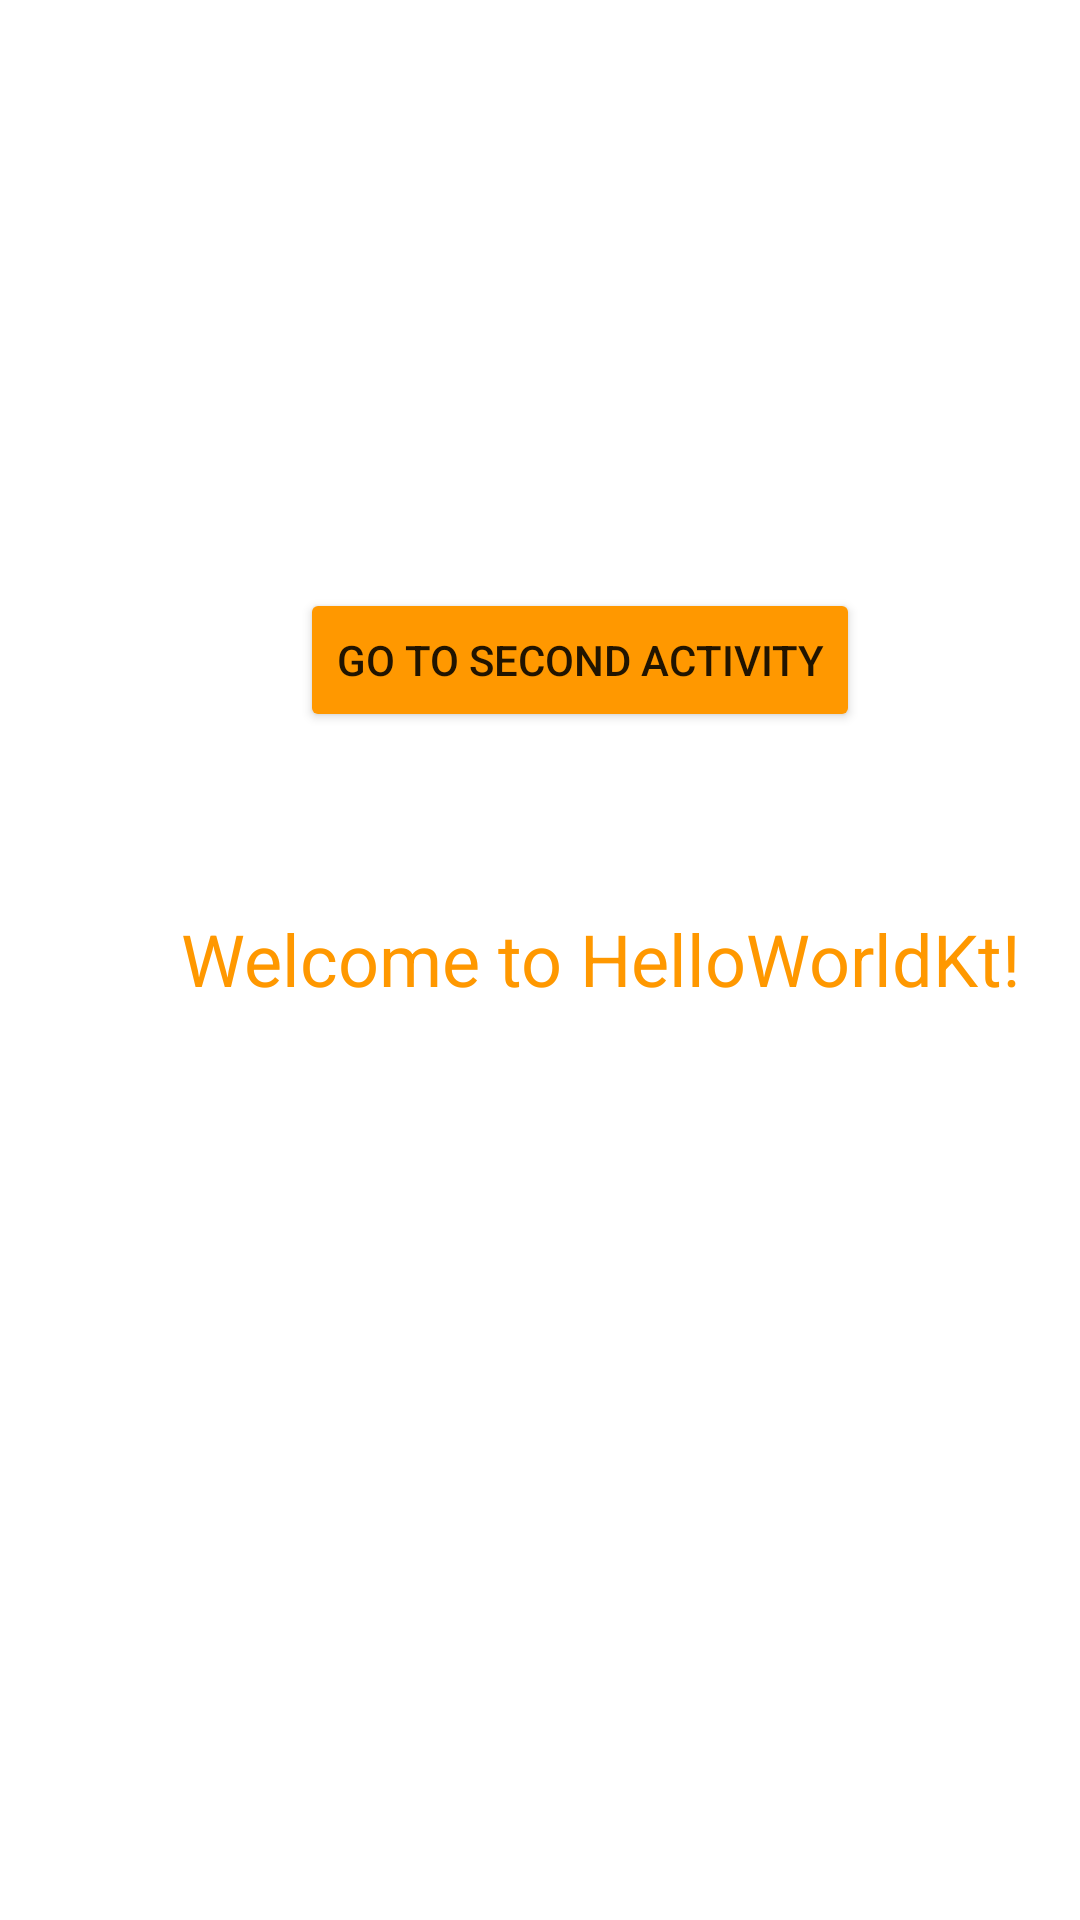

Reconstruct the res/layout file that produces this screen, plus the resources it refers to.
<!-- AndroidManifest.xml: application theme Theme.HelloWorldKt -->
<!-- res/layout/activity_main.xml -->
<?xml version="1.0" encoding="utf-8"?>
<androidx.constraintlayout.widget.ConstraintLayout xmlns:android="http://schemas.android.com/apk/res/android"
    xmlns:app="http://schemas.android.com/apk/res-auto"
    xmlns:tools="http://schemas.android.com/tools"
    android:layout_width="match_parent"
    android:layout_height="match_parent"
    tools:context=".MainActivity">

    <TextView
        android:id="@+id/mainTextView"
        android:layout_width="wrap_content"
        android:layout_height="wrap_content"
        android:text="Welcome to HelloWorldKt!"
        android:textColor="#FF9800"
        android:textSize="24sp"
        app:layout_constraintBottom_toBottomOf="parent"
        app:layout_constraintEnd_toEndOf="parent"
        app:layout_constraintHorizontal_bias="0.757"
        app:layout_constraintStart_toStartOf="parent"
        app:layout_constraintTop_toTopOf="parent"
        app:layout_constraintVertical_bias="0.499" />

    <Button
        android:id="@+id/mainButton"
        android:layout_width="wrap_content"
        android:layout_height="wrap_content"
        android:layout_marginLeft="100dp"
        android:layout_marginTop="196dp"
        android:backgroundTint="#FF9800"
        android:text="Go to second activity"
        app:layout_constraintLeft_toLeftOf="parent"
        app:layout_constraintTop_toTopOf="parent" />


</androidx.constraintlayout.widget.ConstraintLayout>
<!-- resources referenced by this layout -->
<resources>
  <style name="Theme.HelloWorldKt" parent="Theme.MaterialComponents.DayNight.DarkActionBar">
          
          <item name="colorPrimary">@color/purple_500</item>
          <item name="colorPrimaryVariant">@color/purple_700</item>
          <item name="colorOnPrimary">@color/white</item>
          
          <item name="colorSecondary">@color/teal_200</item>
          <item name="colorSecondaryVariant">@color/teal_700</item>
          <item name="colorOnSecondary">@color/black</item>
          
          <item name="android:statusBarColor">?attr/colorPrimaryVariant</item>
          
      </style>
  <!-- not gathered from this repository: default colours our renderer supplied (Android Studio template values) -->
  <color name="purple_500">#FF6200EE</color>
  <color name="purple_700">#FF3700B3</color>
  <color name="teal_200">#FF03DAC5</color>
  <color name="teal_700">#FF018786</color>
  <color name="black">#FF000000</color>
  <color name="white">#FFFFFFFF</color>
</resources>
